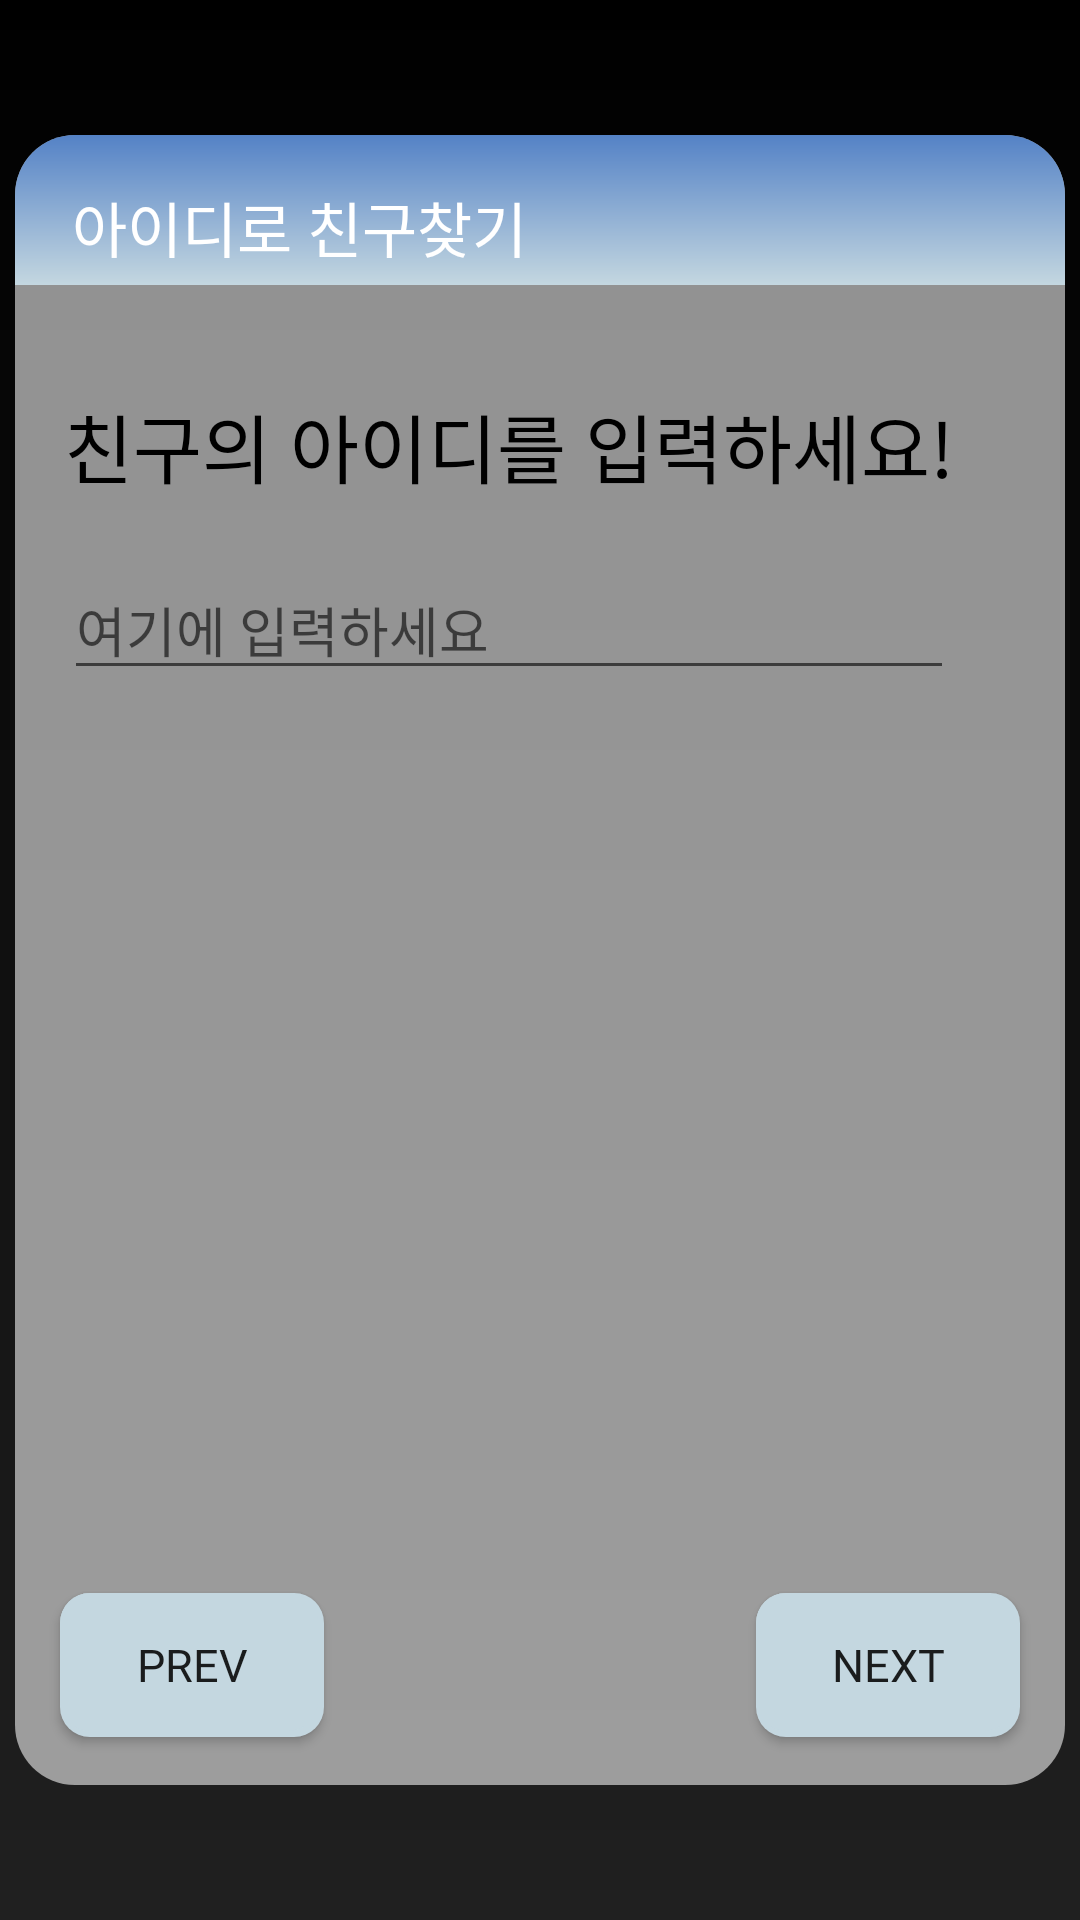

Reconstruct the res/layout file that produces this screen, plus the resources it refers to.
<!-- AndroidManifest.xml: application theme Theme.Helpmeplz -->
<!-- res/layout/activity_find_friend.xml -->
<?xml version="1.0" encoding="utf-8"?>
<LinearLayout
    xmlns:android="http://schemas.android.com/apk/res/android"
    xmlns:tools="http://schemas.android.com/tools"
    xmlns:app="http://schemas.android.com/apk/res-auto"
    android:layout_width="match_parent"
    android:layout_height="match_parent"
    android:background="@drawable/background_color"
    tools:context="com.hufsice.nulltime.CreateGroup"
    android:gravity="center">

    
    <androidx.constraintlayout.widget.ConstraintLayout
        android:id="@+id/linearLayout"
        android:layout_width="350dp"
        android:layout_height="550dp"
        android:layout_marginStart="30dp"
        android:layout_marginTop="120dp"
        android:layout_marginEnd="30dp"
        android:layout_marginBottom="120dp"
        android:background="@drawable/rectangle_background"
        android:orientation="vertical"
        app:layout_constraintBottom_toBottomOf="parent"
        app:layout_constraintEnd_toEndOf="parent"
        app:layout_constraintHorizontal_bias="1.0"
        app:layout_constraintStart_toStartOf="parent"
        app:layout_constraintTop_toTopOf="parent"
        app:layout_constraintVertical_bias="0.028">

        
        <ImageView
            android:id="@+id/imageView7"
            android:layout_width="350dp"
            android:layout_height="50dp"
            android:layout_marginTop="0dp"
            app:layout_constraintEnd_toEndOf="parent"
            app:layout_constraintTop_toTopOf="parent"
            app:srcCompat="@drawable/upper_button" />

        
        <TextView
            android:id="@+id/textView13"
            android:layout_width="wrap_content"
            android:layout_height="wrap_content"
            android:layout_marginTop="16dp"
            android:fontFamily="@font/suit_bold"
            android:text="아이디로 친구찾기"
            android:textColor="@color/white"
            android:textSize="20sp"
            app:layout_constraintEnd_toEndOf="parent"
            app:layout_constraintHorizontal_bias="0.096"
            app:layout_constraintStart_toStartOf="@+id/imageView7"
            app:layout_constraintTop_toTopOf="parent" />

        
        <TextView
            android:id="@+id/textView4"
            android:layout_width="wrap_content"
            android:layout_height="wrap_content"
            android:layout_marginTop="40dp"
            android:fontFamily="@font/suit_medium"
            android:text="친구의 아이디를 입력하세요!"
            android:textColor="@color/black"
            android:textSize="25sp"
            app:layout_constraintEnd_toEndOf="parent"
            app:layout_constraintHorizontal_bias="0.307"
            app:layout_constraintStart_toStartOf="parent"
            app:layout_constraintTop_toBottomOf="@+id/textView13" />

        
        <EditText
            android:id="@+id/editText_friend_id"
            android:layout_width="0dp"
            android:layout_height="wrap_content"
            android:layout_marginTop="20dp"
            android:hint="여기에 입력하세요"
            android:textColor="@color/white"
            app:layout_constraintBottom_toTopOf="@+id/button_prev"
            app:layout_constraintEnd_toEndOf="@+id/textView4"
            app:layout_constraintHorizontal_bias="0.0"
            app:layout_constraintStart_toStartOf="@+id/textView4"
            app:layout_constraintTop_toBottomOf="@+id/textView4"
            app:layout_constraintVertical_bias="0.0" />

        
        <Button
            android:id="@+id/button_prev"
            android:layout_width="wrap_content"
            android:layout_height="wrap_content"
            android:layout_marginStart="15dp"
            android:layout_marginEnd="152dp"
            android:layout_marginBottom="16dp"
            android:text="PREV"
            android:background="@drawable/button_color"
            android:fontFamily="@font/suit_bold"
            android:textSize="15sp"
            app:layout_constraintBottom_toBottomOf="parent"
            app:layout_constraintEnd_toStartOf="@+id/button_next"
            app:layout_constraintHorizontal_bias="0.02"
            app:layout_constraintStart_toStartOf="parent" />

        
        <Button
            android:id="@+id/button_next"
            android:layout_width="wrap_content"
            android:layout_height="wrap_content"
            android:layout_marginEnd="15dp"
            android:layout_marginBottom="16dp"
            android:text="NEXT"
            android:textSize="15sp"
            android:background="@drawable/button_color"
            android:fontFamily="@font/suit_bold"
            app:layout_constraintBottom_toBottomOf="parent"
            app:layout_constraintEnd_toEndOf="parent"
            app:layout_constraintTop_toBottomOf="@+id/editText_friend_id"
            app:layout_constraintVertical_bias="1.0" />

    </androidx.constraintlayout.widget.ConstraintLayout>

</LinearLayout>
<!-- resources referenced by this layout -->
<resources>
  <color name="black">#000000</color>
  <color name="white">#FFFFFFFF</color>
  <!-- drawable background_color (drawable) -->
  <?xml version="1.0" encoding="utf-8"?>
  <shape xmlns:android="http://schemas.android.com/apk/res/android">
      <gradient
          android:type="linear"
          android:angle="10"
          android:startColor="#000000"
          android:endColor="#202020"/>
  </shape>
  <!-- drawable button_color (drawable) -->
  <layer-list xmlns:android="http://schemas.android.com/apk/res/android">
      <item>
          <shape android:shape="rectangle">
              <solid android:color="@color/faded_sky_blue"/>
              <corners android:radius="10dp" />
          </shape>
      </item>
      <item android:bottom="2dp" android:right="2dp">
          <shape android:shape="rectangle">
              <solid android:color="@color/faded_sky_blue" />
              <corners android:radius="10dp" />
          </shape>
      </item>
  </layer-list>
  <!-- drawable rectangle_background (drawable) -->
  <shape xmlns:android="http://schemas.android.com/apk/res/android">
      <solid android:color="#90FFFFFF" />
      <corners android:radius="20dp" />
  </shape>
  <!-- drawable upper_button (drawable) -->
  <shape xmlns:android="http://schemas.android.com/apk/res/android">
      <solid android:color="@color/dark_gray" />
      <corners android:topLeftRadius="20dp" android:topRightRadius="20dp" />
      <gradient
          android:type="linear"
          android:angle="30"
          android:startColor="@color/blue"
          android:endColor="@color/faded_sky_blue" />
  </shape>
  <style name="Theme.Helpmeplz" parent="Base.Theme.Helpmeplz" />
  <color name="faded_sky_blue">#C4D7E0</color>
  <color name="dark_gray">#595A5A</color>
  <color name="blue">#5482C6</color>
  <style name="Base.Theme.Helpmeplz" parent="Theme.AppCompat.Light">
          <item name="windowNoTitle"> true</item>
          
          
      </style>
</resources>
